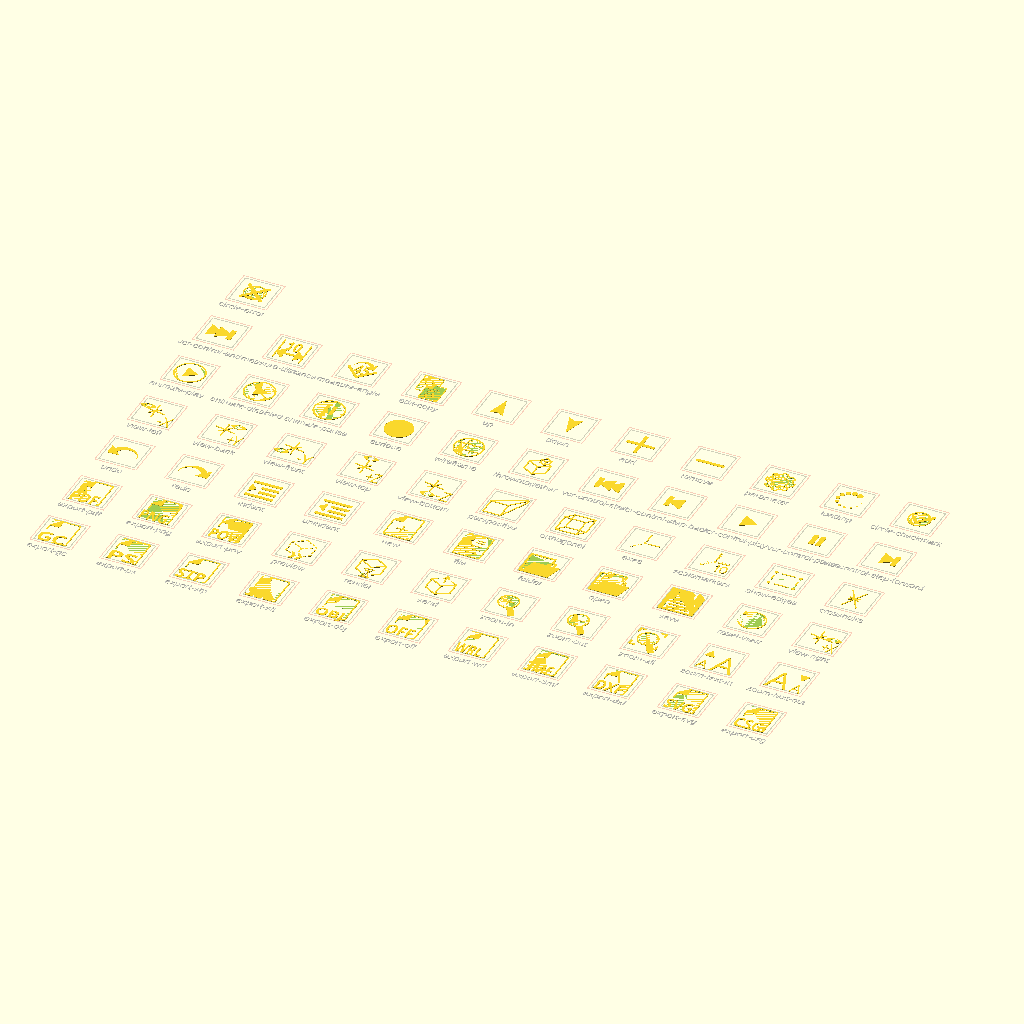
Cell 1: rendered with the file's own defaults.
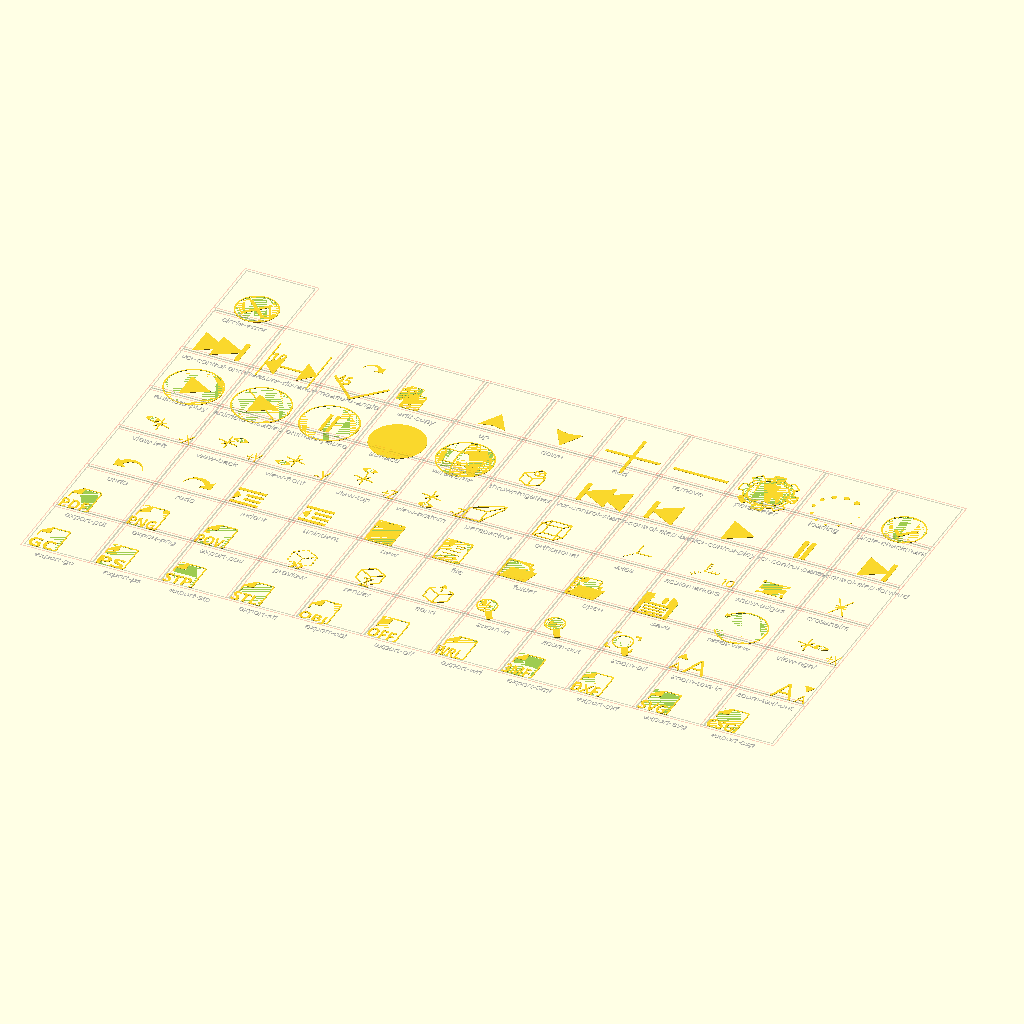
Cell 2 — width set to 200, the other parameters unchanged.
All cells are drawn from the same view direction (rotation 55°, 0°, 25°, orthographic, colour scheme Cornfield), but the view is re-fitted for each cell, so position and scale can differ between cells as well as the parameter.
The OpenSCAD source (resources/icons/icons-svg-default.scad):
$fa = $preview ? 5 : 1;
$fs = $preview ? 1 : 0.2;

width = 100;
height = 100;
paper_width = 80;
thin = 4;
thick = 10;
rounding = 2;
corner_size = 30;

list_icons = false;
selected_icon = undef;

font = "Open Sans:style=Regular";
export_font = "Open Sans:style=Bold";

icons = [
    ["export-gc"],
    ["export-ps"],
    ["export-stp"],
    ["export-stl"],
    ["export-obj"],
    ["export-off"],
    ["export-wrl"],
    ["export-3mf"],
    ["export-dxf"],
    ["export-svg"],
    ["export-csg"],
    ["export-pdf"],
    ["export-png"],
    ["export-pov"],
    ["preview"],
    ["render"],
    ["send"],
    ["zoom-in"],
    ["zoom-out"],
    ["zoom-all"],
    ["zoom-text-in"],
    ["zoom-text-out"],
    ["undo"],
    ["redo"],
    ["indent"],
    ["unindent"],
    ["new"],
    ["file"],
    ["folder"],
    ["open"],
    ["save"],
    ["reset-view"],
    ["view-right"],
    ["view-left"],
    ["view-back"],
    ["view-front"],
    ["view-top"],
    ["view-bottom"],
    ["perspective"],
    ["orthogonal"],
    ["axes"],
    ["scalemarkers"],
    ["show-edges"],
    ["crosshairs"],
    ["animate-play"],
    ["animate-disabled"],
    ["animate-pause"],
    ["surface"],
    ["wireframe"],
    ["throwntogether"],
    ["vcr-control-start"],
    ["vcr-control-step-back"],
    ["vcr-control-play"],
    ["vcr-control-pause"],
    ["vcr-control-step-forward"],
    ["vcr-control-end"],
    ["measure-distance"],
    ["measure-angle"],
    ["edit-copy"],
    ["up"],
    ["down"],
    ["add"],
    ["remove"],
    ["parameter"],
    ["loading"],
    ["circle-checkmark"],
    ["circle-error"],
];

icon(selected_icon) {
    export("GC");
    export("PS");
    export("STP");
    export("STL");
    export("OBJ");
    export("OFF");
    export("WRL");
    export("3MF");
    export("DXF");
    export("SVG");
    export("CSG");
    export("PDF");
    export("PNG");
    export("POV");
    preview();
    render_();
    send();
    zoom_in();
    zoom_out();
    zoom_all();
    zoom_text_in();
    zoom_text_out();
    undo();
    redo();
    indent();
    unindent();
    new();
	file();
	folder();
    open();
    save();
    reset_view();
    view_right();
    view_left();
    view_back();
    view_front();
    view_top();
    view_bottom();
    perspective();
    orthogonal();
    axes();
    scalemarkers();
    show_edges();
    crosshairs();
    animate();
    animate_disabled();
    animate_pause();
    surface_();
    wireframe();
    throwntogether();
    vcr_control_start();
    vcr_control_step_back();
    vcr_control_play();
    vcr_control_pause();
    vcr_control_step_forward();
    vcr_control_end();
    measure_dist();
    measure_ang();
	edit_copy();
	up();
	down();
	add();
	remove();
	parameter();
	loading();
	circle_checkmark();
    circle_error();
}

if (list_icons) {
    for (a = [ 0 : len(icons) - 1 ]) {
        echo(icon = icons[a][0]);
    }
}

module icon(icon) {
    assert(len(icons) == $children, "list of icon names needs to be same length as number of child modules to icon()");
    cnt = $children;
    cols = ceil(pow(cnt, 0.55));
    if (is_undef(icon)) {
        for (i = [0:cnt - 1]) {
            pos = 200 * [i % cols + 1, floor(i / cols) + 1];
            translate(pos) {
                %translate([width / 2, -40]) text(icons[i][0], 20, halign = "center");
                box();
                children(i);
            }
        }
    } else {
        i = search([icon], icons)[0];
        echo(i);
        children(i);
    }
}

module outline(w) {
    difference() {
        offset(w) children();
        children();
    }
}

module inset(w) {
    difference() {
        children();
        offset(delta = -w) children();
    }
}

module connect_points(cnt, pos) {
    for (idx = [0:cnt - 1]) {
        p = pos(idx);
        hull() {
            translate(p[0])
                children();
            translate(p[1])
                children();
        }
    }
}

module connect_points_dotted(cnt, pos, step = 1) {
    for (idx = [0:cnt - 1]) {
        p = pos(idx);
        v = p[1] - p[0];
        l = norm(v);
        cnt = ceil(l / step);
        s = l / cnt;
        for (a = [0 : cnt])
            translate(p[0] + a * s * v / l)
                children();
    }
}

module box(center = false) {
    module b(o, border) {
        size = width + o;
        render() difference() {
            translate([-border - o / 2, -border - o / 2]) square(size + 2 * border, center = center);
            translate([-o / 2, -o / 2]) square(size, center = center);
        }
    }

    color("black", 0.1) %b(0, rounding);
    color("red", 0.1) %b(16, rounding);
}

module paper() {
    w = rounding + thin;
    offset(rounding)
        translate([w, w])
            square([paper_width - 2 * w, height - 2 * w]);
}

module export_paper() {
    difference() {
        outline(thin) paper();
        translate([-1, height - corner_size + 1]) square([corner_size, corner_size]);
    }
    export_paper_corner();
}

module text_paper() {
	export_paper();
	x = [30, 40, 40, 10, 50, 40];
	for (y = [0:5])
	  translate([15, 11 * y + 17])
		square([x[y], 3]);
}

module export_paper_corner() {
    translate([corner_size, height - corner_size]) {
        rotate(90) {
            hull() {
                intersection() {
                    outline(thin) paper();
                    translate([-1, -1]) square([corner_size + 1, corner_size + 1]);
                }
            }
        }
    }
}

module export(t) {
    difference() {
        translate([10, 0]) export_paper();
        translate([-20, -5]) square([height, 55]);
    }
    resize([75, 40], true)
        text(t, 40, font = export_font);
}

module hourglass() {
    module side() {
        hull() { translate([-1, 14]) circle(d = 1); translate([-7, 3]) circle(d = 1); }
        hull() { translate([-1, 14]) circle(d = 1); translate([-7, 24]) circle(d = 1); }
    }

    side();
    mirror([1, 0]) side();
    translate([0, 2]) square([18, 2], center = true);
    translate([0, 25]) square([18, 2], center = true);
    polygon([[-5, 3.5], [5, 3.5], [0.1, 6], [0.2, 14.5], [4, 21], [-4, 21], [-0.2, 14.5], [-0.1, 6]]);
}

module line(l = 40.2) {
    translate([-0.1, -0.1]) square([0.2, l]);
}

module line_dotted() {
    difference() {
        translate([-0.1, -0.1]) square([0.2, 40.2]);
        for (a = [ 0 : 2 ]) {
            translate([-5, 4 + a * 12]) square([10, 8]);
        }
    }
}

module preview_cube(size = 40) {
    offset(2) {
        children(0);
        rotate(-60) children(0);
        rotate(60) children(0);
        translate([0, size]) rotate(-60) children(0);
        translate([0, size]) rotate(60) children(0);
        translate([-sin(60) * size, cos(60) * size]) children(0);
        translate([sin(60) * size, cos(60) * size]) children(0);
        translate([-sin(60) * size, cos(60) * size + size]) rotate(-60) children(0);
        translate([sin(60) * size, cos(60) * size + size]) rotate(60) children(0);
    }
}

module render_() {
    translate([width / 2, 10]) {
        difference() {
            preview_cube() line();
            polygon([[-15, 36], [15, 36], [9, 18], [25, -10], [-25, -10], [-9, 18]]);
        }
        translate([0, -10]) scale(1.6) hourglass();
    }
}

module preview() {
    translate([width / 2, 10]) {
        difference() {
            preview_cube() line_dotted();
            translate([0, 8]) square([35, 28], center = true);
        }
        h = 14;
        translate([0, 4]) polygon([[-18, h], [-9, h], [0, 0], [-9, -h], [-18, -h], [-9, 0]]);
        translate([18, 4]) polygon([[-18, h], [-9, h], [0, 0], [-9, -h], [-18, -h], [-9, 0]]);
    }
}

module send() {
    translate([width / 2, 10]) {
        difference() {
            preview_cube() line();
            translate([0, 75]) square(40, center = true);
        }
        translate([0, 87]) offset(2) {
            rotate(180) line(30);
            rotate(150) line(15);
            rotate(210) line(15);
        }
    }
}

module zoom(r = 30) {
    children();
    difference() {
        union() {
            circle(r = r);
                rotate(210)
                    offset(thin)
                        translate([-thick/2, 0])
                            square([thick, 61]);
        }
        circle(r = r - thin);
    }
}

module cross() {
    square([thin, 32], center = true);
    square([32, thin], center = true);
}

module zoom_in() {
    r = 30;
    translate([r + thick, height - r - thick])
        zoom(r)
            cross();
}

module zoom_out() {
    r = 30;
    translate([r + thick, height - r - thick])
        zoom(r)
            square([35, thin], center = true);
}

module zoom_all() {
    r = 30;
    translate([r + thick, height - r - thick])
        zoom() {
            w = 75;
            offset(rounding) difference() {
                square(w, center = true);
                square(w - thin, center = true);
                rotate(45) square(85, center = true);
            }
        }
}

module zoom_text(angle, z) {
    text("A", 35, font = font);
    translate([40, 0]) text("A", 70, font = font);
    translate([17, z]) rotate(angle) offset(rounding) circle(14, $fn = 3);
}

module zoom_text_in() {
    zoom_text(90, 65);
}

module zoom_text_out() {
    translate([width, 0]) mirror([1, 0, 0]) zoom_text(-90, 71);
}

module curved_arrow() {
    offset(1) {
        difference() {
            circle(r = 40);
            translate([-8, 0]) circle(r = 32);
            translate([-50, -50]) square([100, 54]);
        }
    }
    translate([43, 0])
        polygon([[-35, 0], [0, 0], [0, 35]]);
}

module undo() {
    translate([width / 2, height / 3])
        mirror([1, 0, 0])
            curved_arrow();
}

module redo() {
    translate([width / 2, height / 3])
        curved_arrow();
}

module indent_document() {
    for (a = [ 0 : 3 ]) {
        x = abs(a - 1.5) < 1 ? 30 : 0;
        translate([x, 20 * a]) square([80 - x, thick]);
    }
    offset(2) children();
}

module indent() {
    translate([thick, thick])
        indent_document()
            polygon([[2, 50], [17, 35], [2, 20]]);
}

module unindent() {
    translate([thick, thick])
        indent_document()
            polygon([[2, 35], [17, 50], [17, 20]]);
}

module new() {
    translate([10, 0]) {
        export_paper();
        translate([paper_width / 2, 2 * height / 5]) cross();
    }
}

module file() {
    u = height/32;
    translate([10, 0]) {
        export_paper();
    }
    translate([8,6]*u) square([16,1]*u);
    translate([8,11]*u) square([16,1]*u);
    translate([8,16]*u) square([16,1]*u);
    translate([16,21]*u) square([8,1]*u);
    translate([16,24]*u) square([8,1]*u);
}

module folder_backside() {
    u = height/32;
    w = rounding + thin;
	square([24,28]*u-[w,w]);
	translate([5.5,0]*u) square([22,22]*u-[w,w]);
}

module folder_outline() {
    w = rounding + thin;
    difference() {
      translate([rounding, rounding])
		offset(r=rounding)
			folder_backside();
      translate([rounding, rounding])
		offset(r=rounding)
			offset(-w)
				folder_backside();
    }
}

module folder_flap() {
    u = height/32;
	translate([rounding,rounding])
		offset(r=rounding)
			polygon([[3,0]*u, [26,0]*u, [30,15]*u, [7,15]*u]);
}

module folder() {
	folder_outline();
    folder_flap();
}

module open() {
    module small_paper() translate([4.5,5]*u) scale(0.77) export_paper();

    u = height/32;
    w = rounding + thin;
    difference() {
		folder_outline();
		offset(r=rounding) hull() small_paper();
    }
    difference() {
      small_paper();
      offset(r=rounding) folder_flap();
    }
    folder_flap();
}

module save() {
    u = height/32;
    difference() {
        square(32*[u,u]);
        translate([4,2]*u) square([24,14]*u);
        translate([8,19]*u) square([16, 23]*u);
      translate([100,100]) rotate(45) square([8,8]*u, center=true);
    }
    translate([18,21]*u) square([4,9]*u);
    translate([6,4]*u) square([20,2]*u);
    translate([6,8]*u) square([20,2]*u);
    translate([6,12]*u) square([20,2]*u);
}

module reset_view() {
    r = 0.35 * width;
    translate([width / 2, height / 2]) {
        difference() {
            outline(thin) circle(r);
            polygon([[0, 0], [-width, -width / 2], [-width, width / 2]]);
        }
        rotate(60) translate([0, r + thin / 2]) rotate(-10)
            polygon([[-thin, 0], [thick, -thick], [thick, thick]]);
    }
}

module view_axes(eyepos) {
  b = 3;
  L = 33;
  Lo = L/2-1;
  projection() rotate([-65, 0, 0]) rotate([0, 0, -25]) {
    translate([Lo, 0, 0]) cube([L, b, b], center=true);
    translate([-Lo, 0, 0]) cube([L, b, b], center=true);
    translate([0, Lo, 0]) cube([b, L, b], center=true);
    translate([0, -Lo, 0]) cube([b, L, b], center=true);
    translate([0, 0, Lo]) cube([b, b, L], center=true);
    translate([0, 0, -Lo]) cube([b, b, L], center=true);
  }

  translate(eyepos) {
    difference() {
      intersection() {
        translate([0, 20]) circle(30);
        translate([0, -20]) circle(30);
      }
      circle(9);
    }
  }
}

module view_cube_pos() {
    translate([width / 2 - 8, height / 2 + 5])
        children();
}

module view_text(t) {
    translate([width - 2, 0])
        resize([38, 40])
            text(t, 40, font = font, halign="right", spacing = 0.8);
}

module view_right() {
    view_cube_pos()
        view_axes([40, +2]);
    view_text("+X");
}

module view_left() {
    view_cube_pos()
        view_axes([-27, 15]);
    view_text("-X");
}

module view_back() {
    view_cube_pos()
        view_axes([28, 24]);
    view_text("+Y");
}

module view_front() {
    view_cube_pos()
        view_axes([-28, -23]);
    view_text("-Y");
}

module view_top() {
    view_cube_pos()
        view_axes([0, 41]);
    view_text("+Z");
}

module view_bottom() {
    view_cube_pos()
        view_axes([0, -41]);
    view_text("-Z");
}

module perspective() {
    s1 = 25;
    s2 = 5;
    o1 = [30, 30];
    o2 = [90, 90];
    p = [[-1, 1], [1, 1], [1, -1], [-1, -1]];
    connect_points(4, function(i) [o1 + s1 * p[i], o1 + s1 * p[(i + 1) % 4]]) circle(d = thin);
    connect_points(2, function(i) [o2 + s2 * p[i], o2 + s2 * p[(i + 1) % 4]]) circle(d = thin);
    connect_points(3, function(i) [o1 + s1 * p[i], o2 + s2 * p[i]]) circle(d = thin);
}

module orthogonal() {
    o1 = [40, 40];
    o2 = [60, 60];
    p = 30 * [[-1, 1], [1, 1], [1, -1], [-1, -1]];
    connect_points(4, function(i) [o1 + p[i], o1 + p[(i + 1) % 4]]) circle(d = thin);
    connect_points(4, function(i) [o2 + p[i], o2 + p[(i + 1) % 4]]) circle(d = thin);
    connect_points(4, function(i) [o1 + p[i], o2 + p[i]]) circle(d = thin);
}

module axes() {
    p = [ for (r = [10, 40], a = [0, -90, 135]) r * [-sin(a), cos(a) ] ];
    
    translate([width / 2, height / 2]) {
        connect_points(2, function(i) [p[i], p[i + 3]]) circle(d = thin);
        connect_points_dotted(1, function(i) [p[i + 2], p[i + 5]], 1.2 * thin) circle(d = 0.8 * thin);
        circle(thin);
    }
}

module scalemarkers() {
    module markers() {
        connect_points(3, function(i) let(x = 18 + 10 * i) [[x, 0], [x, 8]]) circle(d = 0.5 * thin);
    }

    axes();
    translate([width - 8, 10]) text("10", 30, font = font, halign="right", spacing = 0.8);
    translate([width / 2, height / 2]) {
        markers();
        rotate(90) mirror([0, 1, 0]) markers();
        rotate(225) mirror([0, 1, 0]) markers();
    }
}

module show_edges() {
    p = [[-35, 25], [35, 25], [35, -25], [-35, -25]];

    translate([width / 2, height / 2]) {
        for (p = p) translate(p) circle(d = thick);
        difference() {
            offset(thin/2) polygon(p);
            offset(-thin/2) polygon(p);
            for (p = p) translate(p) square(3 * thick, center = true);
        }
    }
}

module crosshairs() {
    r1 = 15;
    r2 = 40;

    translate([width / 2, height / 2]) {
        for (a = [20, -20]) {
            hull() {
                translate(r1 * [cos(a), sin(a)]) circle(d = thin);
                translate(r1 * [-cos(-a), sin(-a)]) circle(d = thin);
            }
        }
        for (a = [30, -30]) {
            hull() {
                translate(r2 * [sin(a), cos(a)]) circle(d = thin);
                translate(r2 * [sin(-a), -cos(-a)]) circle(d = thin);
            }
        }
    }
}

module animate() {
    translate([width / 2, height / 2]) {
        outline(thin) circle(d = 0.8 * width);
        circle(d = 0.5 * width, $fn = 3);
    }
}

module animate_disabled() {
    translate([width / 2, height / 2]) {
        outline(thin) circle(d = 0.8 * width);
        circle(d = 0.5 * width, $fn = 3);
        rotate(50) square([thin, 0.8 * width], center = true);
    }
}

module animate_pause() {
    translate([width / 2, height / 2]) {
        outline(thin) circle(d = 0.8 * width);
        for (x = [-thick, thick]) {
            translate([x, 0]) square([thick, 0.4 * width], center = true);
        }
    }
}

module surface_() {
    translate([width / 2, height / 2]) {
        circle(d = 0.8 * width);
    }
}

module wireframe() {
    r = 0.4 * width;
    translate([width / 2, height / 2]) {
        outline(thin) circle(r = r - thin / 2);
        difference() {
            outline(thin) scale([0.3, 1]) circle(r = r - thin / 2);
            translate([0, -height / 2]) square([width, height]);
        }
        for (a = [20, -20]) {
            hull() {
                translate(r * [cos(a), sin(a)]) circle(d = thin);
                translate(r * [-cos(a), sin(a)]) circle(d = thin);
            }
        }
    }
}

module throwntogether() {
    module c() translate([10, 50]) preview_cube(15) line(15);
    
    translate([width / 2, 10]) {
        difference() {
            preview_cube(35) line(35);
                hull() c();
        }
        c();
    }
}

module vcr_control_start(){
    offset(rounding)
    translate([width/2,height/2])
    rotate([0,180,0]){
        x =  0.5 * width /2;
        translate([-x, 0])
        circle(d = 0.5 * width, $fn = 3);
        circle(d = 0.5 * width, $fn = 3);
       translate([x, 0]) square([thick, 0.4 * width], center = true);
    }
}
module vcr_control_step_back(){
    offset(rounding)
    translate([width/2,height/2])
    rotate([0,180,0]){
        circle(d = 0.5 * width, $fn = 3);
        x =  0.5 * width /2;
       translate([x, 0]) square([thick, 0.4 * width], center = true);
    }
}

module vcr_control_play(){
    offset(rounding)
    translate([width/2,height/2])
    circle(d = 0.5 * width, $fn = 3);
}

module vcr_control_pause(){
    offset(rounding)
    translate([width/2,height/2])
    for (x = [-thick, thick]) {
        translate([x, 0]) square([thick, 0.4 * width], center = true);
    }
}

module vcr_control_step_forward(){
    offset(rounding)
    translate([width/2,height/2]){
        circle(d = 0.5 * width, $fn = 3);
        x =  0.5 * width /2;
       translate([x, 0]) square([thick, 0.4 * width], center = true);
    }
}

module vcr_control_end(){
    offset(rounding)
    translate([width/2,height/2]){
        x =  0.5 * width /2;
        translate([-x, 0])
        circle(d = 0.5 * width, $fn = 3);
        circle(d = 0.5 * width, $fn = 3);
       translate([x, 0]) square([thick, 0.4 * width], center = true);
    }
}

module measure_dist(){
    x =  0.75 * width /2;
    a = width*0.2;
    t = thin*0.1;
    offset(rounding)
    translate([width/2,height/2]){
        for(mirr=[1,0,0]) mirror([mirr,0,0])  {
            translate([x, 0]) square([t, 0.8 * width], center = true);
        polygon([[x-t,-15],[x-a-t,a-15],[x-a-t,-a-15]]);
        }
       translate([0,-15])  square([2*x, thin], center = true);
    }
    translate([25,50])
    resize([40, 40], true)
    text("10", 40, font = export_font);

}

module measure_ang() {
    x =  0.75 * width /2;
    a = width*0.2;
    offset(rounding)
    translate([width/2,height/2]){
        for(mirr=[1,0,0]) mirror([mirr,0,0])  {
            translate([0, -x]) rotate([0,0,45]) square([thin, 0.8 * width/sqrt(2)]);
        }
    }
    translate([width*0.5,width*0.6]) scale(0.7) curved_arrow();
    translate([30,30])
    resize([40, 40], true)
    text("45", 40, font = export_font);
}

module edit_copy() {
	union() {
		difference() {
			translate([10, 30]) scale(0.7) text_paper();
			translate([26, 5]) scale(0.7) paper();
		}
		translate([32, -1]) scale(0.7) text_paper();
	}
}

module simple_arrow() {
	polygon([
		[         0,  height / 3],
		[-width / 5, -height / 3],
		[         0, -height / 4],
		[ width / 5, -height / 3],
	]);
}

module up() {
    translate([width / 2, height / 2])
		simple_arrow();
}

module down() {
    translate([width / 2, height / 2])
		rotate(180)
			simple_arrow();
}

module add() {
    translate([width / 2, height / 2]) {
		square([0.8 * width, thick], center = true);
		square([thick, 0.8 * width], center = true);
	}
}

module remove() {
    translate([width / 2, height / 2]) {
		square([0.8 * width, thick], center = true);
	}
}

module gear(r) {
	difference() {
		union() {
			circle(r);
			for (a = [0:3])
				rotate(45 * a)
					offset(thin) offset(-thin)
						square([2.4 * r, r/2.0], center = true);
		}
		circle(r - 1.5 * thick);
	}
}

module parameter() {
    r = 0.35 * width;
    translate([width / 2, height / 2]) {
		difference() {
			gear(r);
			offset(-thin) gear(r);
		}
	}
}

module loading() {
    n = 12;
    translate([width / 2, height / 2]) {
        for (a = [0:n-2]) {
            rotate(-a * 360 / n)
                translate([width / 3, 0])
                    circle(2 + a / 3 * 2);
        }
	}
}

module circle_checkmark() {
    r = 0.3 * width;
    translate([width / 2, height / 2]) {
        outline(thin) circle(r = r - thin / 2);
        translate([-2, -r / 2]) {
            hull() {
                circle(d = thick);
                translate([35, 35]) circle(d = thick);
            }
            hull() {
                circle(d = thick);
                translate([-15, 15]) circle(d = thick);
            }
        }
    }
}

module circle_error() {
    l = 28;
    r = 0.3 * width;
    translate([width / 2, height / 2]) {
        outline(thin) circle(r = r - thin / 2);
        for (a = [0, 90]) {
            rotate(a) {
                hull() {
                    translate([l, l]) circle(d = thick);
                    translate([-l, -l]) circle(d = thick);
                }
            }
        }
    }
}
Parameter table extracted from the source (name, type, default, range or options):
width: number, default 100
height: number, default 100
paper_width: number, default 80
thin: number, default 4
thick: number, default 10
rounding: number, default 2
corner_size: number, default 30
list_icons: bool, default false
font: string, default "Open Sans:style=Regular"
export_font: string, default "Open Sans:style=Bold"
